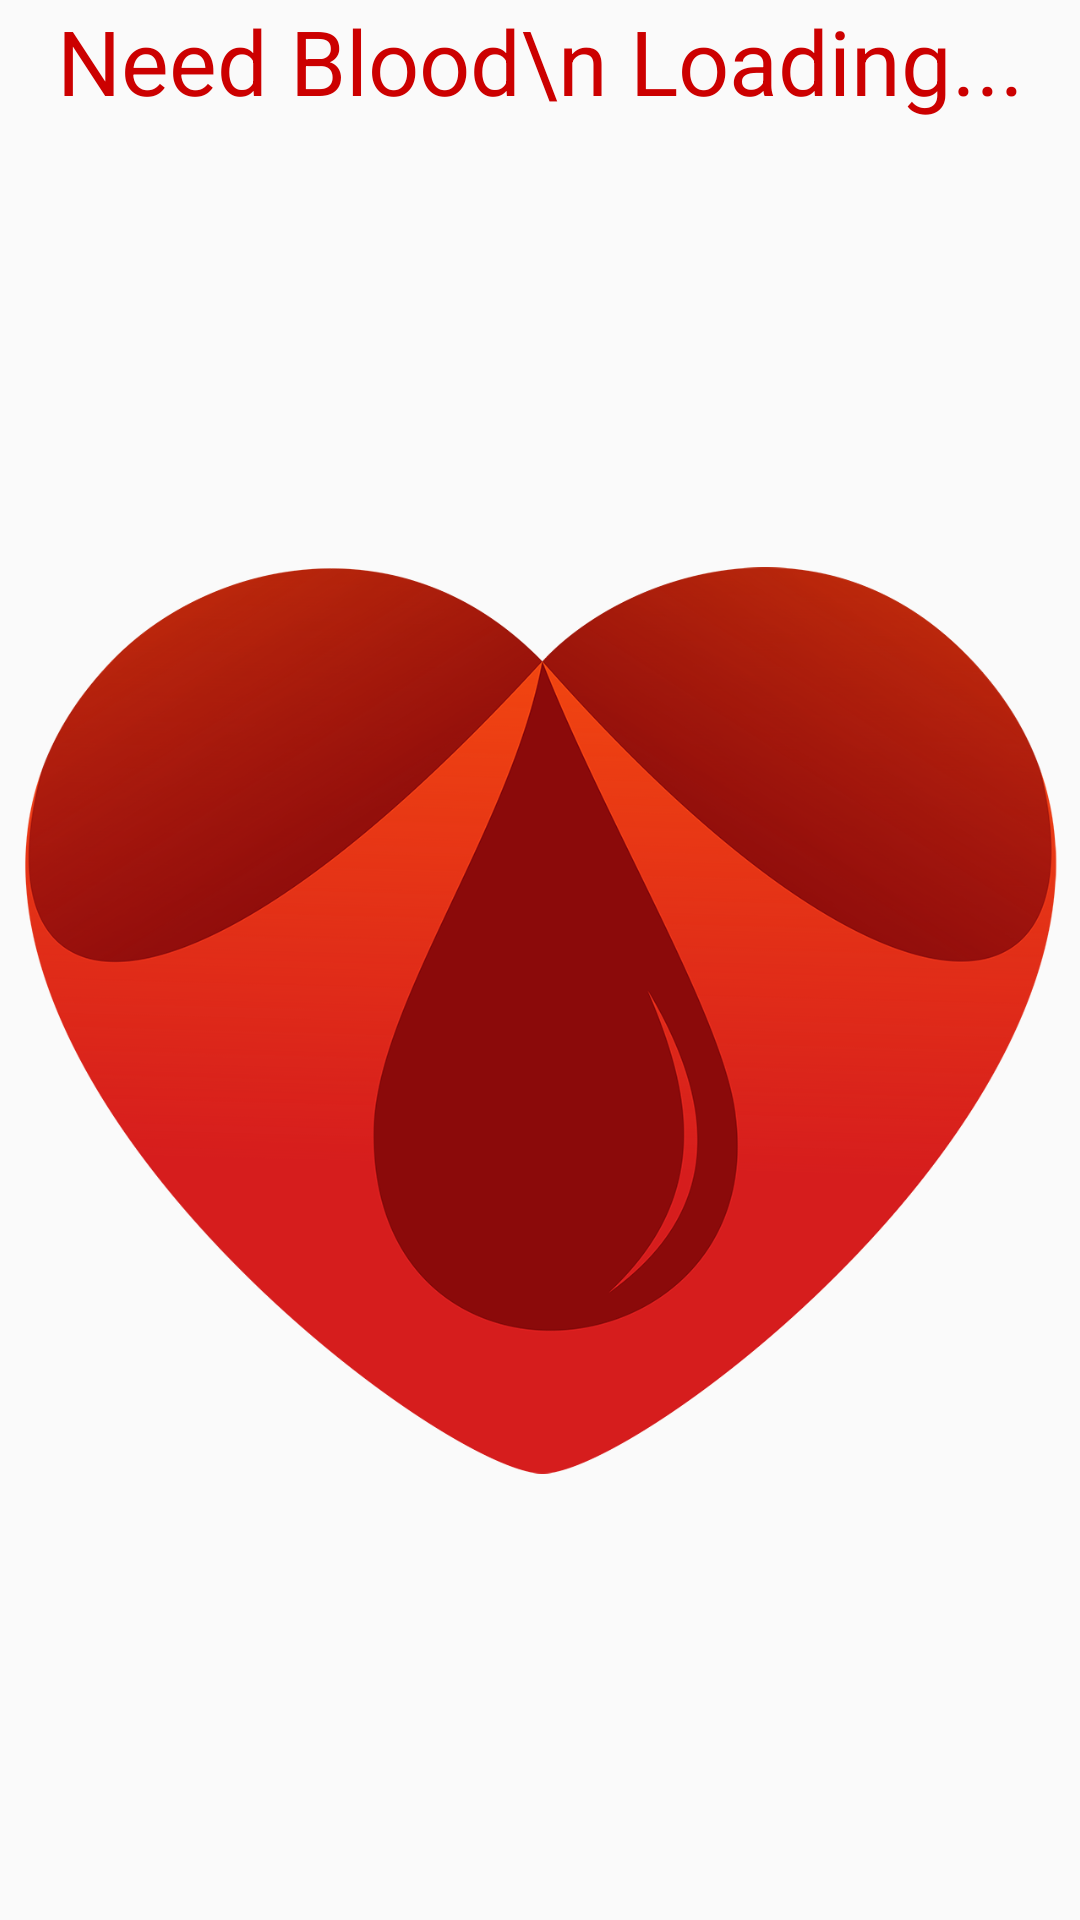

Produce the Android XML layout that renders to this screen, including the resource entries it uses.
<!-- AndroidManifest.xml: application theme AppTheme -->
<!-- res/layout/activity_splash.xml -->
<?xml version="1.0" encoding="utf-8"?>
<LinearLayout xmlns:android="http://schemas.android.com/apk/res/android"
    xmlns:tools="http://schemas.android.com/tools"
    android:layout_width="match_parent"
    android:layout_height="match_parent"
    android:orientation="vertical"
    android:paddingBottom="@dimen/activity_vertical_margin"
    android:paddingLeft="@dimen/activity_horizontal_margin"
    android:paddingRight="@dimen/activity_horizontal_margin"
    android:paddingTop="@dimen/activity_vertical_margin"
    tools:context="com.duobros.appu.bloodbank_beeta.Splash">

    <TextView
        android:layout_width="match_parent"
        android:layout_height="wrap_content"
        android:textAlignment="center"
        android:textSize="30dp"
        android:textColor="@android:color/holo_red_dark"
        android:text="Need Blood\n Loading..." />
    <ImageView
        android:layout_width="wrap_content"
        android:textAlignment="center"
        android:layout_height="wrap_content"
        android:src="@drawable/icon1280px"/>

</LinearLayout>
<!-- resources referenced by this layout -->
<resources>
  <!-- drawable icon1280px: png bitmap (drawable, 233752 bytes) -->
  <style name="AppTheme" parent="AppTheme.Base">
          
          <item name="colorPrimary">@color/colorPrimary</item>
          <item name="colorPrimaryDark">@color/colorPrimaryDark</item>
          <item name="colorAccent">@color/colorAccent</item>
      </style>
  <style name="AppTheme.Base" parent="Theme.AppCompat.Light.NoActionBar">
  
  
      </style>
  <color name="colorPrimary">#8A0707</color>
  <color name="colorPrimaryDark">#8D0720</color>
  <color name="colorAccent">#8A0707</color>
</resources>
